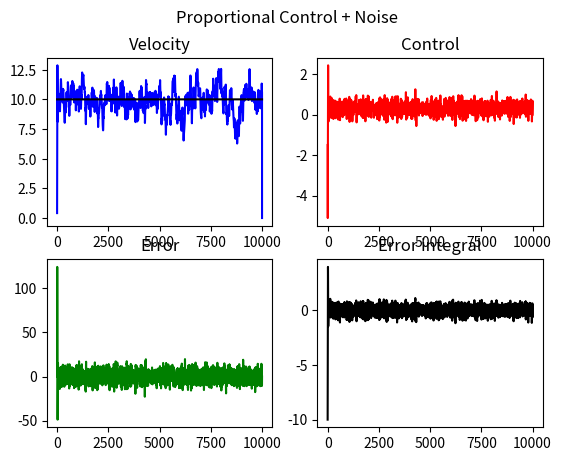
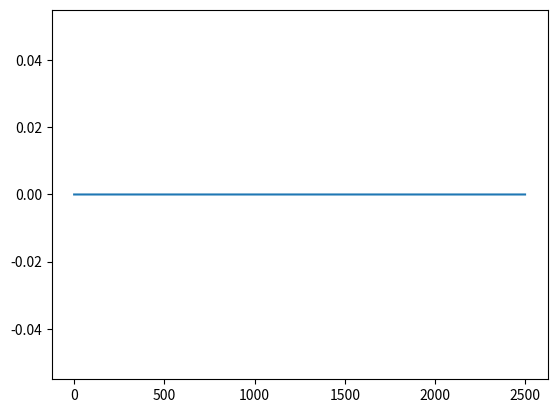
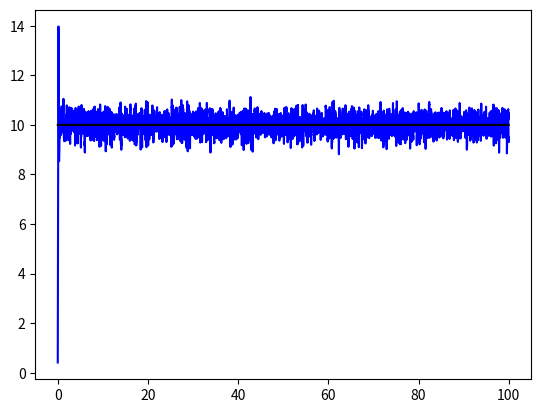
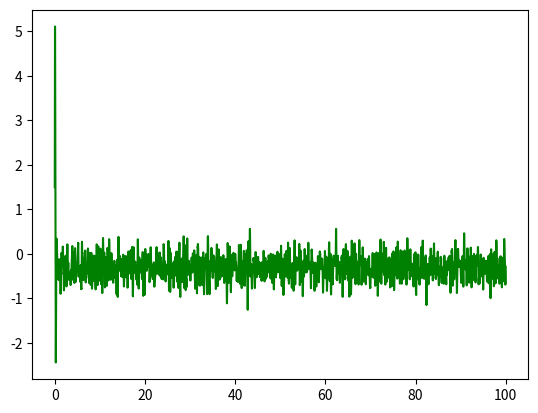

These charts were generated, in order, by the following Python code:
# -*- coding: utf-8 -*-
"""
Created on Tue Aug 30 17:10:05 2016

Cruise control model (elaborated from 'Feedback systems' by Astrom)

@author: manuelbaltieri
"""

import numpy as np
import matplotlib.pyplot as plt

dt = .01
T = 100
iterations = int(T/dt)

variables = 1
temp_orders = 2

# environment parameters
g = 9.81                                    # gravitational acceleration
theta = 4                                  # hill angle
C_r = .01                                   # rolling friction coefficient
C_d = .32                                   # drag coefficient
rho = 1.3                                   # air density
A = 2.4                                     # frontal area agent

# agent's parameters
m = 100                                    # car mass
T_m = 190                                   # maximum torque
omega_m = 420                               # engine speed to reach T_m
alpha_n = 12                                # = gear ration/wheel radius, a1 = 40, a2 = 25, a3 = 16, a4 = 12, a5 = 10
beta = .4

x = np.zeros((variables,temp_orders))       # hidden state (made observable to simplify things, y = x), x[0]=v x[1]=v_dot
y = np.zeros((variables,temp_orders))       # measured state
u = 0                                       # input
v = np.zeros((variables,temp_orders))       # z[0]: error, z[1]: integral of the error

n = np.random.randn(iterations,temp_orders)
n[:,1] *= np.sqrt(2)

k_p = 0.5
k_i = 15.0

v_ref = 10

ext_input = np.zeros((1, iterations))

# history
y_history = np.zeros((iterations,variables,temp_orders))
x_history = np.zeros((iterations,variables,temp_orders))
u_history = np.zeros((iterations,1))
v_history = np.zeros((iterations,variables,temp_orders))

v_ref_history = v_ref*np.ones((iterations))

# functions

def force_gravitation(theta):
    return m*g*np.sin(theta)

def force_friction(v):
    return m*g*C_r*np.sign(v)
    
def force_drag(v):
    return .5*rho*C_d*A*v**2
    
def force_disturbance(v, theta):
    return force_gravitation(theta) + force_friction(v) + force_drag(v)
    
def force_drive(v,u):
    return alpha_n*u*torque(v)

def torque(v):
    return T_m*(1 - beta*(omega(v)/omega_m)**2)
    
def omega(v):
    return alpha_n*v
    
    
for i in range(iterations-1):
    print(i)
    
    dn = - 1.0 * n[i, 0] + n[i, 1] / np.sqrt(dt)
    n[i+1, 0] = n[i, 0] + dt * dn
    
#    v[0,1] = y[0,0] - v_ref
#    v[0,0] += dt*v[0,1]
#    
#    u = k_p*v[0,1] + k_i*v[0,0]
    
    v[0,1] = y[0,1] - 0.0
    v[0,0] = y[0,0] - v_ref
    
    u += dt*(k_p*v[0,1] + k_i*v[0,0])
    
#    ext_input[0,i] = .01*np.exp((i+iterations/2)*dt**1.3)
    x[0,1] = (force_drive(x[0,0],-u) - force_disturbance(x[0,0],theta))/m
#    if (i>iterations/4) and (i<iterations/2):
#        x[0,1] = (force_drive(x[0,0],-u) - force_disturbance(x[0,0],theta))/m + n[0,i] + ext_input[0,i]
#    else:
#        x[0,1] = (force_drive(x[0,0],-u) - force_disturbance(x[0,0],theta))/m + n[0,i]
    x[0,0] += dt*x[0,1]
    y = x + n[i,:]
    
    # save data
    y_history[i,:,:] = y
    x_history[i,:,:] = x
    u_history[i] = u
    v_history[i,:,:] = v
    
    
plt.close('all')

plt.figure(0)
plt.suptitle('Proportional Control + Noise')
plt.subplot(2,2,1)
plt.plot(range(iterations), x_history[:,0,0], 'b', range(iterations), v_ref_history, 'k')
plt.title('Velocity')
plt.subplot(2,2,2)
plt.plot(range(iterations), u_history, 'r')
plt.title('Control')
plt.subplot(2,2,3)
plt.plot(range(iterations), v_history[:,0,1], 'g')
plt.title('Error')
plt.subplot(2,2,4)
plt.plot(range(iterations), v_history[:,0,0], 'k')
plt.title('Error integral')    


plt.figure()
plt.plot(ext_input[0,int(iterations/4):int(iterations/2)])

plt.figure()
plt.plot(np.arange(0, T-dt, dt), y_history[:-1,0,0], 'b', np.arange(0, T-dt, dt), v_ref_history[:-1], 'k')

plt.figure()
plt.plot(np.arange(0, T-dt, dt), -u_history[:-1], 'g')

print(np.var(y_history[int(T/(4*dt)):-1,0,0]))
